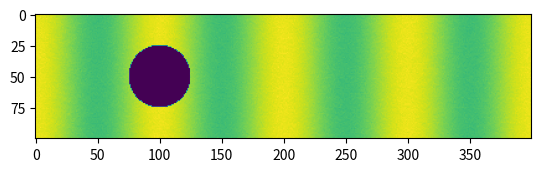
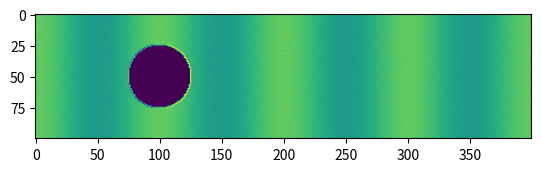
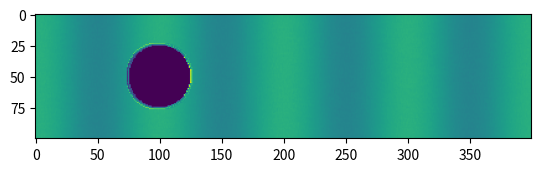
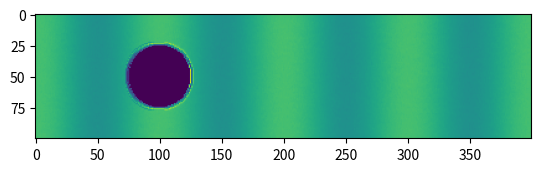
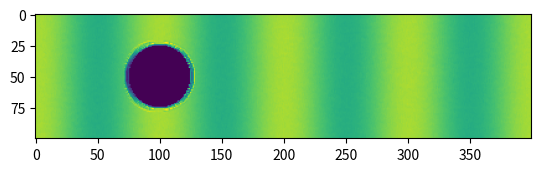
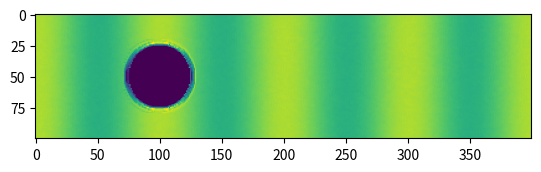
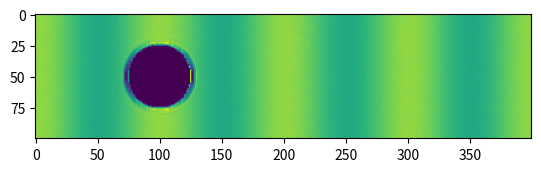
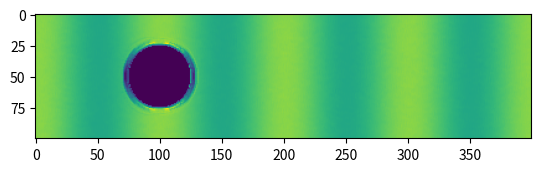
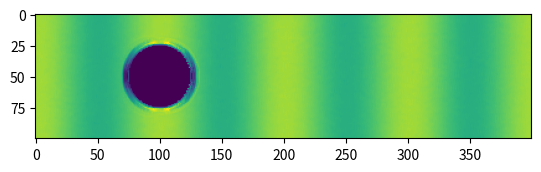
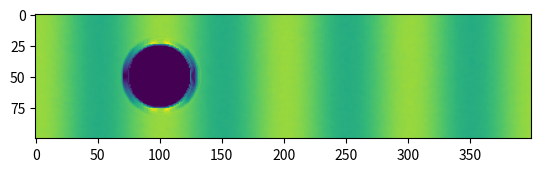
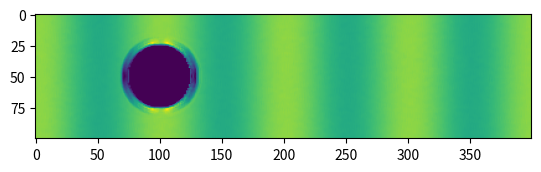
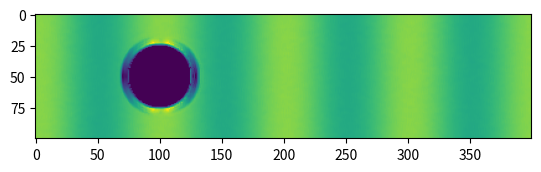
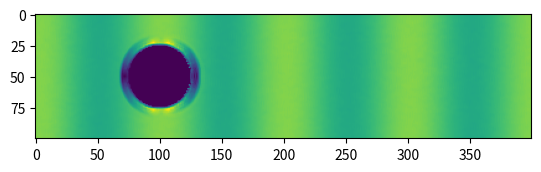
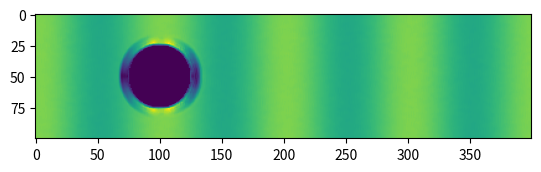
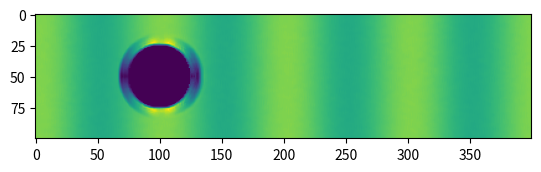
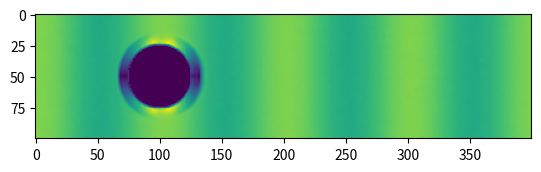

Write the Python code that produced these figures, in order.
import numpy as np
from matplotlib import pyplot
from tqdm import tqdm


def main():
    Nx = 400
    Ny = 100
    tau = 0.6    # collision timescale
    Nt = 500
    rho0 = 100    # average density
        #lattice speeds and weights

    NL = 9
    """
        Part of array will be talk about Molecular Dynamics(Microscpic) which involve Lattice Boltzman(Mesoscopic) 
        are fundemental of Navier Stokes and Navier Stokes(Macroscopic) that observe natural.
        If you want to study about Navier Stoke Equation(NSE) are know something about Lattice Boltzman
    """
        # Array of Mesocopic
    idxs = np.arange(NL)
    cxs = np.array([0, 0, 1, 1, 1, 0,-1,-1,-1])
    cys = np.array([0, 1, 1, 0,-1,-1,-1, 0, 1])
    weights = np.array([4/9,1/9,1/36,1/9,1/36,1/9,1/36,1/9,1/36]) # sums to 1
    X, Y = np.meshgrid(range(Nx), range(Ny))

        #initial coditions
    F = np.ones((Ny,Nx,NL)) + 0.01*np.random.randn(Ny,Nx,NL)
    F[:,:,3] += 2 * (1+0.2*np.cos(2*np.pi*X/Nx*4))
    rho = np.sum(F,2)
    for i in idxs:
        F[:,:,i] *= rho0 / rho


        #Object 
    cylinder = (X - Nx/4)**2 + (Y - Ny/2)**2 < (Ny/4)**2
        #Simulation <Main>

    for it in tqdm(range(Nt)):       
        for i , cx, cy in zip(idxs, cxs, cys):
            F[:,:,i] = np.roll(F[:,:,i], cx, axis=1)
            F[:,:,i] = np.roll(F[:,:,i], cy, axis=0)


        #Reflective boundaries

        bndryF = F[cylinder, :]
        bndryF = bndryF[:, [0, 5, 6, 7, 8, 1, 2, 3, 4]] # Set of nodes opposite velocity when it hits the object(Cylinder)


        # Calculate Fluid

        rho = np.sum(F,2)
        ux  = np.sum(F*cxs,2) / rho
        uy  = np.sum(F*cys,2) / rho


        F[cylinder ,:] = bndryF
        ux[cylinder] = 0
        uy[cylinder] = 0

        # Collision

        Feq = np.zeros(F.shape)
        for i, cx, cy, w in zip(idxs, cxs, cys, weights):
            Feq[:,:,i] = rho*w* (1 + 3*(cx*ux+cy*uy) + 9*(cx*ux+cy*uy)**2/2 - 3*(ux**2+uy**2)/2)
      
            # This is define the equilibrium state
        """
         This is define the equilibrium state as a result of collison which depends on the fluid model's equation of state(EOS)
        """
        F += -(1.0/tau) * (F - Feq)
        F[cylinder, :] =bndryF

        pyplot.imshow(np.sqrt(ux**2 + uy **2))
        pyplot.show()

if __name__ == '__main__':
    main()
